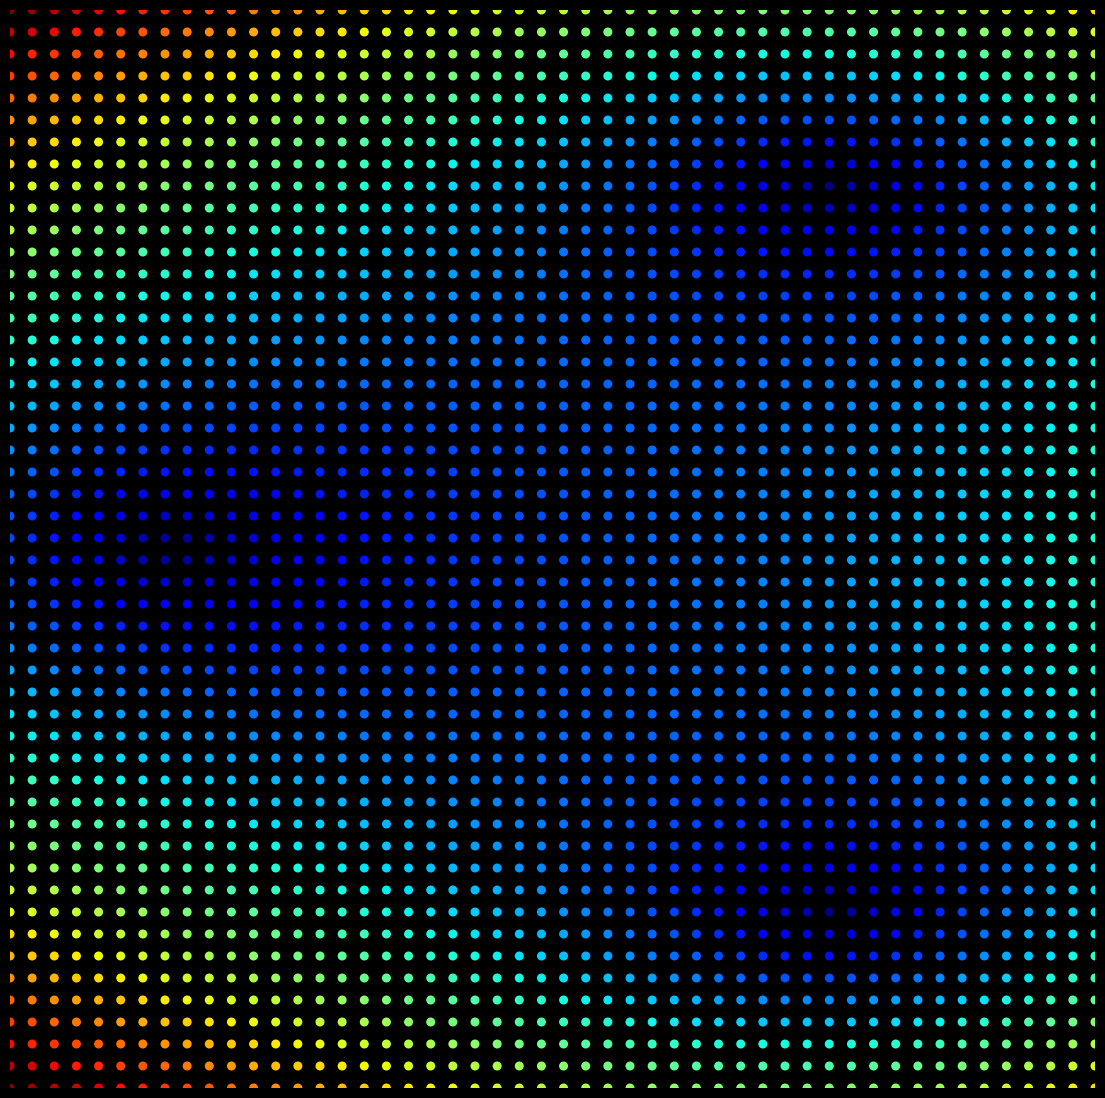

This chart was generated by the following Python code: (Note: this script raises an exception after producing the figure.)
import matplotlib.pylab as plt
import numpy as np

route = '/mnt/c/Users/<user> López/Pictures/RandomPlots/'

r1 = 1j
r2 = -1j
r3 = -1
P = np.vectorize(lambda x: (x - r1) * (x - r2) * (x - r3))
Pp = np.vectorize(
    lambda x: r2 * (r3 - 2 * x) + r1 * (r2 + r3 - 2 * x) + x * (-2 * r3 + 3 * x)
)

X = np.linspace(-1.25, 0.4, 50)
Y = np.linspace(-1.5, 1.5, 50)
xx, yy = np.meshgrid(X, Y)
Z0 = xx + yy * 1j

plt.figure(figsize=(14, 14), facecolor='k', dpi=200)
plt.axis('off')
plt.scatter(Z0.real, Z0.imag, s=30, c=np.abs(P(Z0)) ** 0.7, cmap=plt.cm.jet)
plt.xlim(-1.25, 0.4)
plt.ylim(-1.5, 1.5)
plt.savefig(route + f'plot_{101}.PNG', facecolor='k', bbox_inches='tight')

Z = Z0

for j in range(100):
    Z = Z - (0.02 * j**0.2) * (P(Z) / Pp(Z))
    plt.figure(figsize=(14, 14), facecolor='k', dpi=200)
    plt.axis('off')
    plt.scatter(Z.real, Z.imag, s=30, c=np.abs(P(Z0)) ** 0.7, cmap=plt.cm.jet)
    plt.xlim(-1.25, 0.4)
    plt.ylim(-1.5, 1.5)
    plt.savefig(route + f'plot_{101 + j + 1}.PNG', facecolor='k', bbox_inches='tight')
    plt.close()
